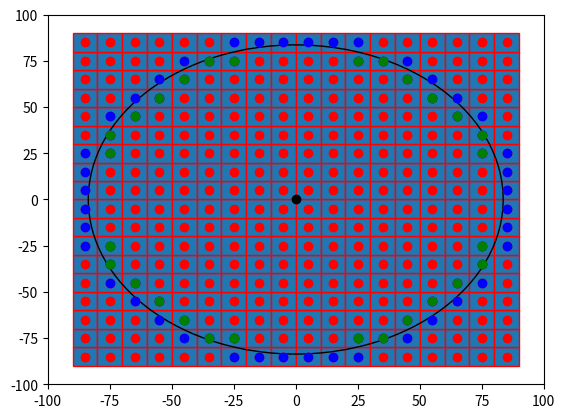

This figure's Python source:

import numpy as np
import matplotlib.pyplot as plt
import matplotlib.patches as mpatches


bounding_box_2=np.array([[ -85, -75, -65, -55, -45, -35, -25, -15, -5, 5, 15, 25, 35, 45, 55, 65, 75, 85, -85, -75, -65, -55, -45, -35, -25, -15, -5, 5, 15, 25, 35, 45, 55, 65, 75, 85, -85, -75, -65, -55, -45, -35, -25, -15, -5, 5, 15, 25, 35, 45, 55, 65, 75, 85, -85, -75, -65, -55, -45, -35, -25, -15, -5, 5, 15, 25, 35, 45, 55, 65, 75, 85, -85, -75, -65, -55, -45, -35, -25, -15, -5, 5, 15, 25, 35, 45, 55, 65, 75, 85, -85, -75, -65, -55, -45, -35, -25, -15, -5, 5, 15, 25, 35, 45, 55, 65, 75, 85, -85, -75, -65, -55, -45, -35, -25, -15, -5, 5, 15, 25, 35, 45, 55, 65, 75, 85, -85, -75, -65, -55, -45, -35, -25, -15, -5, 5, 15, 25, 35, 45, 55, 65, 75, 85, -85, -75, -65, -55, -45, -35, -25, -15, -5, 5, 15, 25, 35, 45, 55, 65, 75, 85, -85, -75, -65, -55, -45, -35, -25, -15, -5, 5, 15, 25, 35, 45, 55, 65, 75, 85, -85, -75, -65, -55, -45, -35, -25, -15, -5, 5, 15, 25, 35, 45, 55, 65, 75, 85, -85, -75, -65, -55, -45, -35, -25, -15, -5, 5, 15, 25, 35, 45, 55, 65, 75, 85, -85, -75, -65, -55, -45, -35, -25, -15, -5, 5, 15, 25, 35, 45, 55, 65, 75, 85, -85, -75, -65, -55, -45, -35, -25, -15, -5, 5, 15, 25, 35, 45, 55, 65, 75, 85, -85, -75, -65, -55, -45, -35, -25, -15, -5, 5, 15, 25, 35, 45, 55, 65, 75, 85, -85, -75, -65, -55, -45, -35, -25, -15, -5, 5, 15, 25, 35, 45, 55, 65, 75, 85, -85, -75, -65, -55, -45, -35, -25, -15, -5, 5, 15, 25, 35, 45, 55, 65, 75, 85, -85, -75, -65, -55, -45, -35, -25, -15, -5, 5, 15, 25, 35, 45, 55, 65, 75, 85 ],[ -85, -85, -85, -85, -85, -85, -85, -85, -85, -85, -85, -85, -85, -85, -85, -85, -85, -85, -75, -75, -75, -75, -75, -75, -75, -75, -75, -75, -75, -75, -75, -75, -75, -75, -75, -75, -65, -65, -65, -65, -65, -65, -65, -65, -65, -65, -65, -65, -65, -65, -65, -65, -65, -65, -55, -55, -55, -55, -55, -55, -55, -55, -55, -55, -55, -55, -55, -55, -55, -55, -55, -55, -45, -45, -45, -45, -45, -45, -45, -45, -45, -45, -45, -45, -45, -45, -45, -45, -45, -45, -35, -35, -35, -35, -35, -35, -35, -35, -35, -35, -35, -35, -35, -35, -35, -35, -35, -35, -25, -25, -25, -25, -25, -25, -25, -25, -25, -25, -25, -25, -25, -25, -25, -25, -25, -25, -15, -15, -15, -15, -15, -15, -15, -15, -15, -15, -15, -15, -15, -15, -15, -15, -15, -15, -5, -5, -5, -5, -5, -5, -5, -5, -5, -5, -5, -5, -5, -5, -5, -5, -5, -5, 5, 5, 5, 5, 5, 5, 5, 5, 5, 5, 5, 5, 5, 5, 5, 5, 5, 5, 15, 15, 15, 15, 15, 15, 15, 15, 15, 15, 15, 15, 15, 15, 15, 15, 15, 15, 25, 25, 25, 25, 25, 25, 25, 25, 25, 25, 25, 25, 25, 25, 25, 25, 25, 25, 35, 35, 35, 35, 35, 35, 35, 35, 35, 35, 35, 35, 35, 35, 35, 35, 35, 35, 45, 45, 45, 45, 45, 45, 45, 45, 45, 45, 45, 45, 45, 45, 45, 45, 45, 45, 55, 55, 55, 55, 55, 55, 55, 55, 55, 55, 55, 55, 55, 55, 55, 55, 55, 55, 65, 65, 65, 65, 65, 65, 65, 65, 65, 65, 65, 65, 65, 65, 65, 65, 65, 65, 75, 75, 75, 75, 75, 75, 75, 75, 75, 75, 75, 75, 75, 75, 75, 75, 75, 75, 85, 85, 85, 85, 85, 85, 85, 85, 85, 85, 85, 85, 85, 85, 85, 85, 85, 85 ]])
a=np.diag(range(15))
#print(a)
#print(len(bounding_box))
#print(bounding_box.size)
#print(bounding_box.shape)
#print(bounding_box.reshape(2,289))
#plt.matshow(bounding_box.reshape(2,289))
#(nrows, ncols) = bounding_box.shape
#pixel_plot=plt.figure() #make plot
#plt.title("bounding box")
fig,ax=plt.subplots()
plt.plot([ -85, -75, -65, -55, -45, -35, -25, -15, -5, 5, 15, 25, 35, 45, 55, 65, 75, 85, -85, -75, -65, -55, -45, -35, -25, -15, -5, 5, 15, 25, 35, 45, 55, 65, 75, 85, -85, -75, -65, -55, -45, -35, -25, -15, -5, 5, 15, 25, 35, 45, 55, 65, 75, 85, -85, -75, -65, -55, -45, -35, -25, -15, -5, 5, 15, 25, 35, 45, 55, 65, 75, 85, -85, -75, -65, -55, -45, -35, -25, -15, -5, 5, 15, 25, 35, 45, 55, 65, 75, 85, -85, -75, -65, -55, -45, -35, -25, -15, -5, 5, 15, 25, 35, 45, 55, 65, 75, 85, -85, -75, -65, -55, -45, -35, -25, -15, -5, 5, 15, 25, 35, 45, 55, 65, 75, 85, -85, -75, -65, -55, -45, -35, -25, -15, -5, 5, 15, 25, 35, 45, 55, 65, 75, 85, -85, -75, -65, -55, -45, -35, -25, -15, -5, 5, 15, 25, 35, 45, 55, 65, 75, 85, -85, -75, -65, -55, -45, -35, -25, -15, -5, 5, 15, 25, 35, 45, 55, 65, 75, 85, -85, -75, -65, -55, -45, -35, -25, -15, -5, 5, 15, 25, 35, 45, 55, 65, 75, 85, -85, -75, -65, -55, -45, -35, -25, -15, -5, 5, 15, 25, 35, 45, 55, 65, 75, 85, -85, -75, -65, -55, -45, -35, -25, -15, -5, 5, 15, 25, 35, 45, 55, 65, 75, 85, -85, -75, -65, -55, -45, -35, -25, -15, -5, 5, 15, 25, 35, 45, 55, 65, 75, 85, -85, -75, -65, -55, -45, -35, -25, -15, -5, 5, 15, 25, 35, 45, 55, 65, 75, 85, -85, -75, -65, -55, -45, -35, -25, -15, -5, 5, 15, 25, 35, 45, 55, 65, 75, 85, -85, -75, -65, -55, -45, -35, -25, -15, -5, 5, 15, 25, 35, 45, 55, 65, 75, 85, -85, -75, -65, -55, -45, -35, -25, -15, -5, 5, 15, 25, 35, 45, 55, 65, 75, 85 ],[ -85, -85, -85, -85, -85, -85, -85, -85, -85, -85, -85, -85, -85, -85, -85, -85, -85, -85, -75, -75, -75, -75, -75, -75, -75, -75, -75, -75, -75, -75, -75, -75, -75, -75, -75, -75, -65, -65, -65, -65, -65, -65, -65, -65, -65, -65, -65, -65, -65, -65, -65, -65, -65, -65, -55, -55, -55, -55, -55, -55, -55, -55, -55, -55, -55, -55, -55, -55, -55, -55, -55, -55, -45, -45, -45, -45, -45, -45, -45, -45, -45, -45, -45, -45, -45, -45, -45, -45, -45, -45, -35, -35, -35, -35, -35, -35, -35, -35, -35, -35, -35, -35, -35, -35, -35, -35, -35, -35, -25, -25, -25, -25, -25, -25, -25, -25, -25, -25, -25, -25, -25, -25, -25, -25, -25, -25, -15, -15, -15, -15, -15, -15, -15, -15, -15, -15, -15, -15, -15, -15, -15, -15, -15, -15, -5, -5, -5, -5, -5, -5, -5, -5, -5, -5, -5, -5, -5, -5, -5, -5, -5, -5, 5, 5, 5, 5, 5, 5, 5, 5, 5, 5, 5, 5, 5, 5, 5, 5, 5, 5, 15, 15, 15, 15, 15, 15, 15, 15, 15, 15, 15, 15, 15, 15, 15, 15, 15, 15, 25, 25, 25, 25, 25, 25, 25, 25, 25, 25, 25, 25, 25, 25, 25, 25, 25, 25, 35, 35, 35, 35, 35, 35, 35, 35, 35, 35, 35, 35, 35, 35, 35, 35, 35, 35, 45, 45, 45, 45, 45, 45, 45, 45, 45, 45, 45, 45, 45, 45, 45, 45, 45, 45, 55, 55, 55, 55, 55, 55, 55, 55, 55, 55, 55, 55, 55, 55, 55, 55, 55, 55, 65, 65, 65, 65, 65, 65, 65, 65, 65, 65, 65, 65, 65, 65, 65, 65, 65, 65, 75, 75, 75, 75, 75, 75, 75, 75, 75, 75, 75, 75, 75, 75, 75, 75, 75, 75, 85, 85, 85, 85, 85, 85, 85, 85, 85, 85, 85, 85, 85, 85, 85, 85, 85, 85 ], 'ro')
for item in range(bounding_box_2.shape[1]):
    recy=mpatches.Rectangle((bounding_box_2[0][item]-5,bounding_box_2[1][item]-5), 10, 10, ec="red")  
    ax.add_patch(recy) 
    #recy=mpatches.Rectangle((bounding_box_1[item][0]-5,bounding_box_1[item][1]-5), 10, 10, ec="none")
    #ax.add_patch(recy)

circ=mpatches.Circle((0, 0), 83.6505, ec="black", fc="none")
ax.plot([0],[0],'ko')
ax.add_patch(circ)
ax.plot([ -25, -15, -5, 5, 15, 25, -45, -35, -25, 25, 35, 45, -55, -45, 45, 55, -65, -55, 55, 65, -75, -65, 65, 75, -75, 75, -85, -75, 75, 85, -85, 85, -85, 85, -85, 85, -85, 85, -85, -75, 75, 85, -75, 75, -75, -65, 65, 75, -65, -55, 55, 65, -55, -45, 45, 55, -45, -35, -25, 25, 35, 45, -25, -15, -5, 5, 15, 25 ],[ -85, -85, -85, -85, -85, -85, -75, -75, -75, -75, -75, -75, -65, -65, -65, -65, -55, -55, -55, -55, -45, -45, -45, -45, -35, -35, -25, -25, -25, -25, -15, -15, -5, -5, 5, 5, 15, 15, 25, 25, 25, 25, 35, 35, 45, 45, 45, 45, 55, 55, 55, 55, 65, 65, 65, 65, 75, 75, 75, 75, 75, 75, 85, 85, 85, 85, 85, 85 ],'bo')
ax.plot([ -35, -25, 25, 35, -45, 45, -55, 55, -65, 65, -75, 75, -75, 75, -75, 75, -75, 75, -65, 65, -55, 55, -45, 45, -35, -25, 25, 35 ],[ -75, -75, -75, -75, -65, -65, -55, -55, -45, -45, -35, -35, -25, -25, 25, 25, 35, 35, 45, 45, 55, 55, 65, 65, 75, 75, 75, 75  ], 'go' )
#ax.grid()
plt.axis([-100, 100, -100, 100])
plt.show()

